Labelled photos from "data_map", an image-classification folder in AirOllie/OGMD. The possible labels are: abnormal, normal.

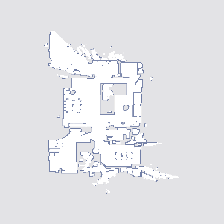
Label: normal

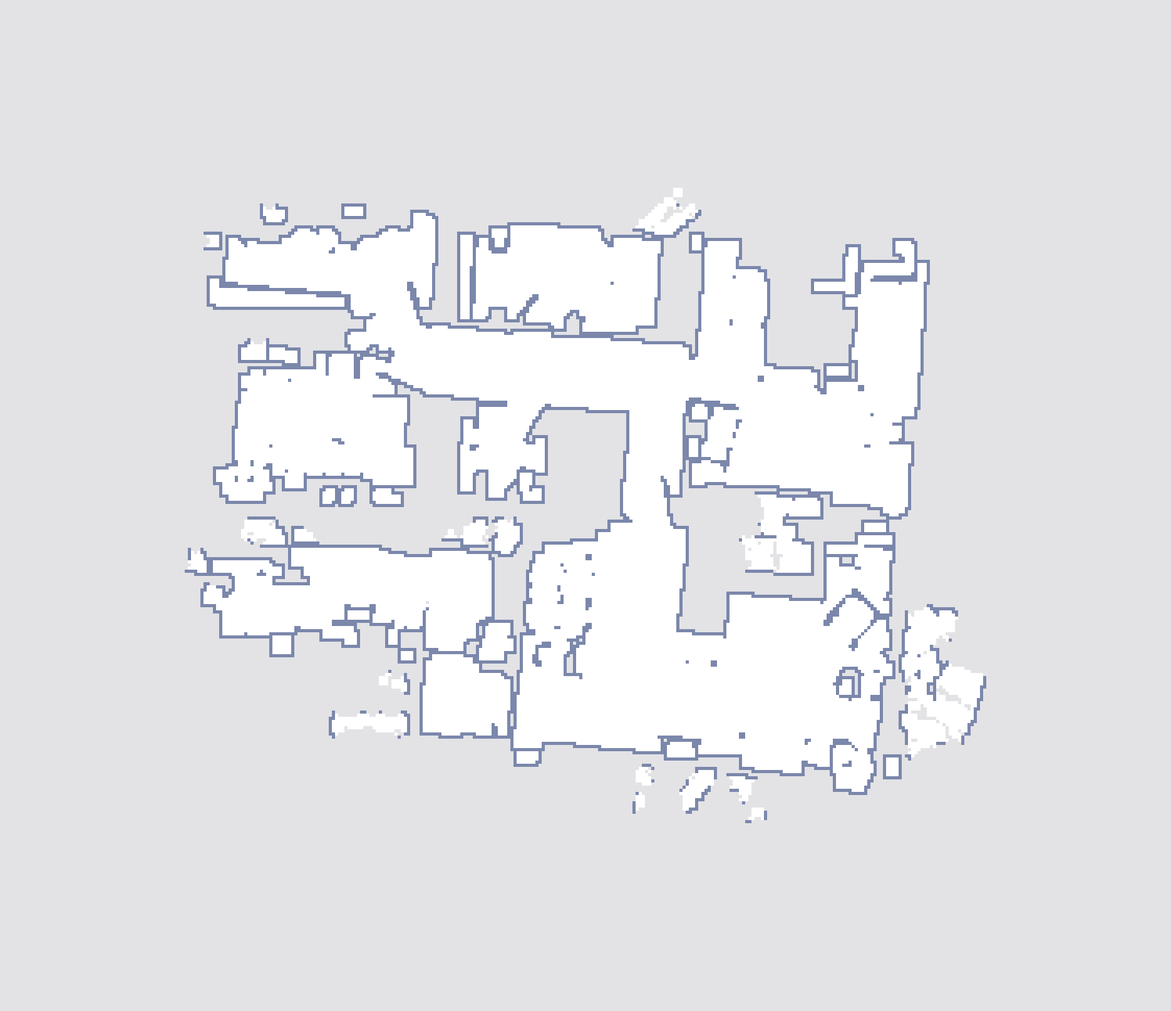
Label: abnormal

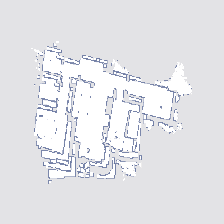
Label: abnormal

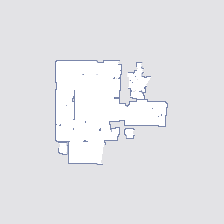
Label: normal

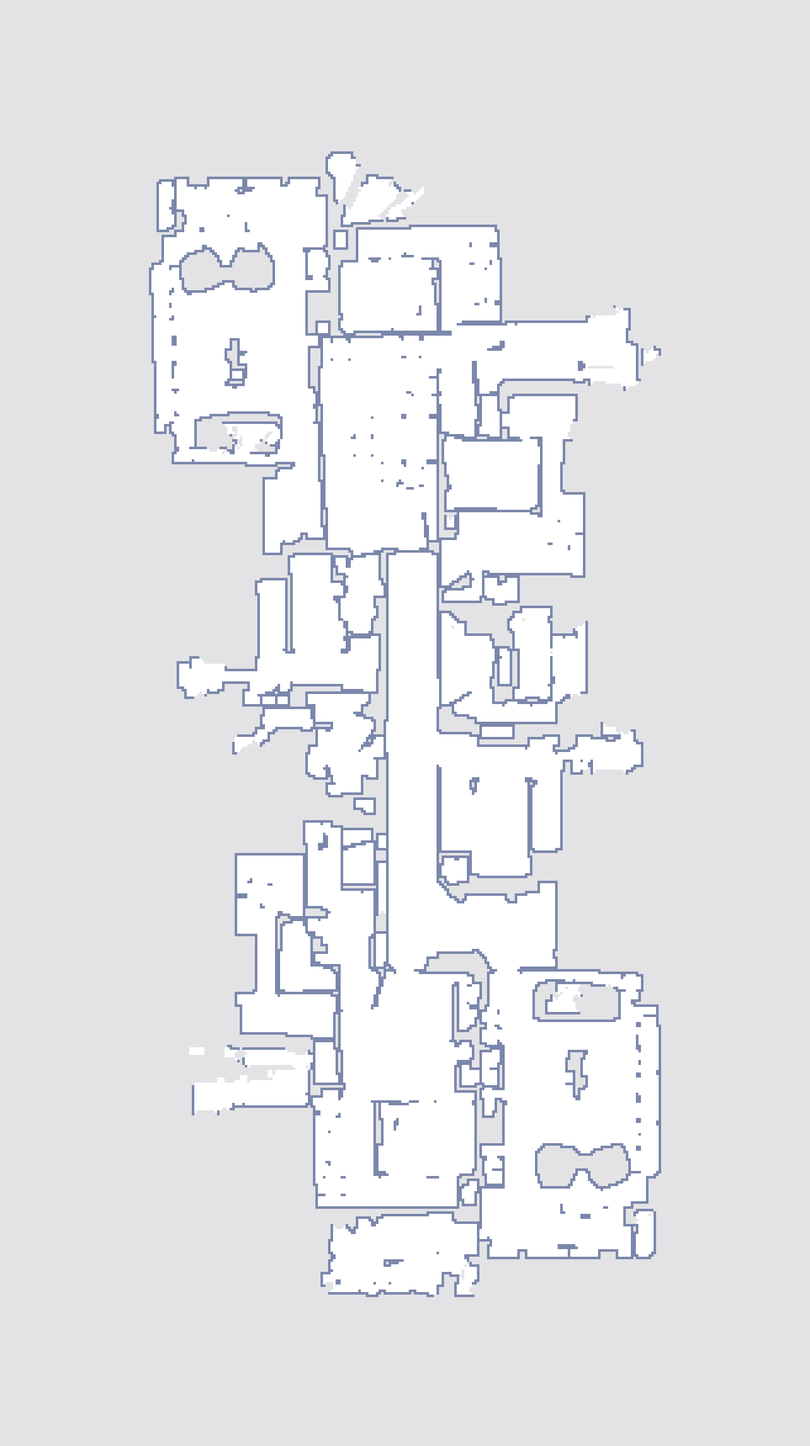
Label: abnormal

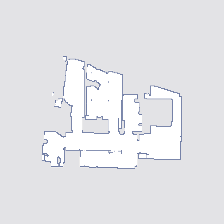
Label: normal
